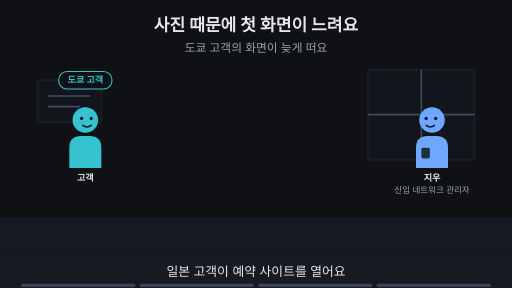
t = 0.00 s
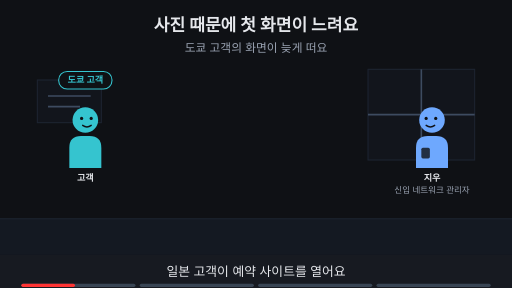
t = 1.88 s
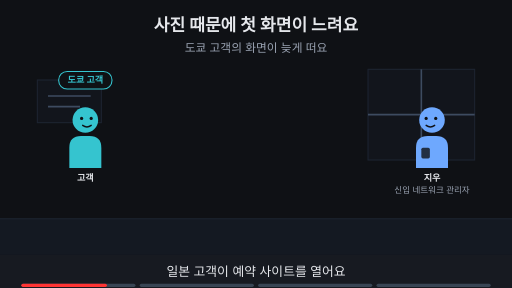
t = 3.00 s
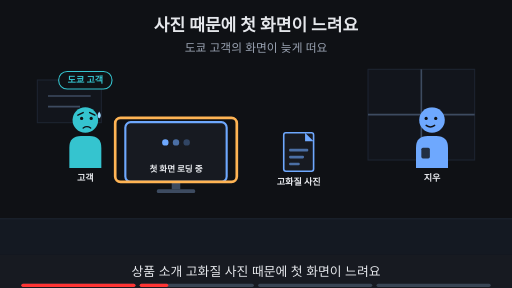
t = 5.00 s
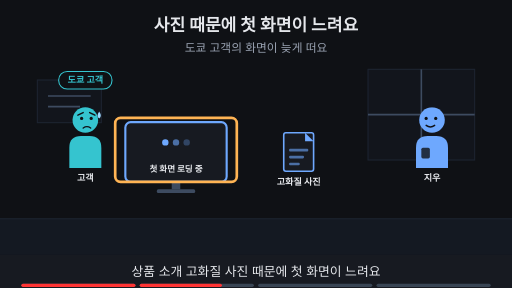
t = 6.88 s
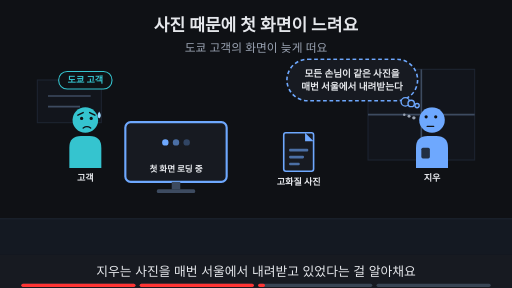
t = 8.24 s

The animated SVG that drew these frames (rendered in a browser with its animation timeline set to each time). Animation: 18 SMIL elements (animate=18); frames cover the first 8.24 s, repeats indefinitely.

<svg xmlns="http://www.w3.org/2000/svg" viewBox="0 0 960 540" width="960" height="540" font-family="-apple-system,'Apple SD Gothic Neo','Segoe UI',sans-serif">
<title>사진 때문에 첫 화면이 느려요</title>
<rect width="960" height="540" fill="#0f1115"/>
<text x="480" y="58" text-anchor="middle" font-size="32" font-weight="700" fill="#e6e8ec">사진 때문에 첫 화면이 느려요</text>
<text x="480" y="98" text-anchor="middle" font-size="22" fill="#9aa3b2">도쿄 고객의 화면이 늦게 떠요</text>
<rect x="0" y="410" width="960" height="68" fill="#141922"/><line x1="0" y1="410" x2="960" y2="410" stroke="#1d2431" stroke-width="2"/><rect x="690" y="130" width="200" height="170" fill="#12151c" stroke="#1d2431" stroke-width="2"/><line x1="790" y1="130" x2="790" y2="300" stroke="#3d4b60" stroke-width="3"/><line x1="690" y1="215" x2="890" y2="215" stroke="#3d4b60" stroke-width="3"/><rect x="70" y="150" width="120" height="80" fill="#12151c" stroke="#1d2431" stroke-width="2"/><line x1="90" y1="180" x2="170" y2="180" stroke="#3d4b60" stroke-width="3"/><line x1="90" y1="200" x2="150" y2="200" stroke="#3d4b60" stroke-width="3"/><g opacity="1"><animate attributeName="opacity" values="1;1;0;0" keyTimes="0;0.235;0.250;1" dur="16s" repeatCount="indefinite"/><g transform="translate(160,225) scale(1.0,1.0)"><path d="M-30 90 V52 Q-30 30 -8 30 H8 Q30 30 30 52 V90 Z" fill="#35c4cf"/><circle r="24" fill="#35c4cf"/><circle cx="-7" cy="-3" r="3" fill="#0f1115"/><circle cx="11" cy="-3" r="3" fill="#0f1115"/><path d="M-5 10 Q3 16 11 10" fill="none" stroke="#0f1115" stroke-width="2.6" stroke-linecap="round"/></g><text x="160" y="339.0" text-anchor="middle" font-size="17" font-weight="700" fill="#e6e8ec">고객</text></g><g opacity="0"><animate attributeName="opacity" values="0;0;1;1" keyTimes="0;0.250;0.265;1" dur="16s" repeatCount="indefinite"/><g transform="translate(160,225) scale(1.0,1.0)"><path d="M-30 90 V52 Q-30 30 -8 30 H8 Q30 30 30 52 V90 Z" fill="#35c4cf"/><circle r="24" fill="#35c4cf"/><circle cx="-7" cy="-3" r="3" fill="#0f1115"/><circle cx="11" cy="-3" r="3" fill="#0f1115"/><path d="M-14 -9 L-4 -14 M18 -9 L8 -14" fill="none" stroke="#0f1115" stroke-width="2.6" stroke-linecap="round"/><path d="M-4 15 Q3 10 10 15" fill="none" stroke="#0f1115" stroke-width="2.6" stroke-linecap="round"/><path d="M26 -16 q-6 9 0 13 q6 -4 0 -13z" fill="#9fd8ff"/></g><text x="160" y="339.0" text-anchor="middle" font-size="17" font-weight="700" fill="#e6e8ec">고객</text></g><g><rect x="110" y="134" width="100" height="33" rx="16" fill="#0f1115" stroke="#35c4cf" stroke-width="2"/><text x="160" y="156.12" text-anchor="middle" font-size="17" font-weight="700" fill="#35c4cf">도쿄 고객</text></g><g opacity="1"><animate attributeName="opacity" values="1;1;0;0" keyTimes="0;0.235;0.250;1" dur="16s" repeatCount="indefinite"/><g transform="translate(810,225) scale(-1.0,1.0)"><path d="M-30 90 V52 Q-30 30 -8 30 H8 Q30 30 30 52 V90 Z" fill="#6ea8fe"/><rect x="4" y="52" width="16" height="20" rx="3" fill="#0f1115" fill-opacity="0.8"/><circle r="24" fill="#6ea8fe"/><circle cx="-7" cy="-3" r="3" fill="#0f1115"/><circle cx="11" cy="-3" r="3" fill="#0f1115"/><path d="M-5 10 Q3 16 11 10" fill="none" stroke="#0f1115" stroke-width="2.6" stroke-linecap="round"/></g><text x="810" y="339.0" text-anchor="middle" font-size="17" font-weight="700" fill="#e6e8ec">지우</text><text x="810" y="361.0" text-anchor="middle" font-size="16" fill="#9aa3b2">신입 네트워크 관리자</text></g><g opacity="0"><animate attributeName="opacity" values="0;0;1;1;0;0" keyTimes="0;0.250;0.265;0.485;0.500;1" dur="16s" repeatCount="indefinite"/><g transform="translate(810,225) scale(-1.0,1.0)"><path d="M-30 90 V52 Q-30 30 -8 30 H8 Q30 30 30 52 V90 Z" fill="#6ea8fe"/><rect x="4" y="52" width="16" height="20" rx="3" fill="#0f1115" fill-opacity="0.8"/><circle r="24" fill="#6ea8fe"/><circle cx="-7" cy="-3" r="3" fill="#0f1115"/><circle cx="11" cy="-3" r="3" fill="#0f1115"/><path d="M-5 10 Q3 16 11 10" fill="none" stroke="#0f1115" stroke-width="2.6" stroke-linecap="round"/></g><text x="810" y="339.0" text-anchor="middle" font-size="17" font-weight="700" fill="#e6e8ec">지우</text></g><g opacity="0"><animate attributeName="opacity" values="0;0;1;1" keyTimes="0;0.500;0.515;1" dur="16s" repeatCount="indefinite"/><g transform="translate(810,225) scale(-1.0,1.0)"><path d="M-30 90 V52 Q-30 30 -8 30 H8 Q30 30 30 52 V90 Z" fill="#6ea8fe"/><rect x="4" y="52" width="16" height="20" rx="3" fill="#0f1115" fill-opacity="0.8"/><circle r="24" fill="#6ea8fe"/><circle cx="-7" cy="-6" r="3" fill="#0f1115"/><circle cx="11" cy="-6" r="3" fill="#0f1115"/><path d="M-3 12 H9" fill="none" stroke="#0f1115" stroke-width="2.6" stroke-linecap="round"/><circle cx="34" cy="-4" r="3.2" fill="#9aa3b2"/><circle cx="43" cy="-7" r="2.8000000000000003" fill="#9aa3b2"/><circle cx="52" cy="-10" r="2.4000000000000004" fill="#9aa3b2"/></g><text x="810" y="339.0" text-anchor="middle" font-size="17" font-weight="700" fill="#e6e8ec">지우</text></g><g opacity="0"><animate attributeName="opacity" values="0;0;1;1" keyTimes="0;0.250;0.265;1" dur="16s" repeatCount="indefinite"/><rect x="235.0" y="229" width="190" height="112" rx="10" fill="#171a21" stroke="#6ea8fe" stroke-width="4"/><circle cx="310" cy="267" r="6" fill="#6ea8fe" fill-opacity="1"/><circle cx="330" cy="267" r="6" fill="#6ea8fe" fill-opacity="0.6"/><circle cx="350" cy="267" r="6" fill="#6ea8fe" fill-opacity="0.3"/><text x="330" y="323" text-anchor="middle" font-size="16" font-weight="700" fill="#e6e8ec">첫 화면 로딩 중</text><rect x="322" y="341" width="16" height="14" fill="#3d4b60"/><rect x="294" y="355" width="72" height="7" rx="3" fill="#3d4b60"/></g><g opacity="0"><animate attributeName="opacity" values="0;0;1;1;0;0" keyTimes="0;0.250;0.265;0.485;0.500;1" dur="16s" repeatCount="indefinite"/><rect x="216" y="221" width="228" height="120" rx="10" fill="none" stroke="#ffb454" stroke-width="5"/></g><g opacity="0"><animate attributeName="opacity" values="0;0;1;1" keyTimes="0;0.250;0.265;1" dur="16s" repeatCount="indefinite"/><rect x="532" y="249" width="56" height="72" rx="4" fill="#171a21" stroke="#6ea8fe" stroke-width="3"/><polygon points="572,249 588,265 572,265" fill="#6ea8fe"/><rect x="542" y="279" width="36" height="5" rx="2" fill="#6ea8fe" fill-opacity="0.6"/><rect x="542" y="292" width="28" height="5" rx="2" fill="#6ea8fe" fill-opacity="0.6"/><rect x="542" y="305" width="20" height="5" rx="2" fill="#6ea8fe" fill-opacity="0.6"/><text x="560" y="347" text-anchor="middle" font-size="17" font-weight="700" fill="#e6e8ec">고화질 사진</text></g><g opacity="0"><animate attributeName="opacity" values="0;0;1;1;0;0" keyTimes="0;0.500;0.515;0.735;0.750;1" dur="16s" repeatCount="indefinite"/><rect x="538" y="111" width="245" height="78" rx="39" fill="#171a21" stroke="#6ea8fe" stroke-width="3" stroke-dasharray="7 5"/><circle cx="760" cy="191" r="8" fill="#171a21" stroke="#6ea8fe" stroke-width="2.5"/><circle cx="771" cy="194" r="6" fill="#171a21" stroke="#6ea8fe" stroke-width="2.5"/><circle cx="782" cy="198" r="4" fill="#171a21" stroke="#6ea8fe" stroke-width="2.5"/><text x="660" y="143.48" text-anchor="middle" font-size="18" font-weight="700" fill="#e6e8ec">모든 손님이 같은 사진을</text><text x="660" y="169.48" text-anchor="middle" font-size="18" font-weight="700" fill="#e6e8ec">매번 서울에서 내려받는다</text></g><g opacity="0"><animate attributeName="opacity" values="0;0;1;1" keyTimes="0;0.750;0.765;1" dur="16s" repeatCount="indefinite"/><text x="480" y="402" text-anchor="middle" font-size="16" fill="#9aa3b2">이 Page에서 알아볼 것</text><rect x="314" y="419" width="333" height="38" rx="19" fill="#ffb454" stroke="#ffb454" stroke-width="2"/><text x="480" y="445.92" text-anchor="middle" font-size="22" font-weight="700" fill="#0f1115">사진은 더 가까이 둘 수 없을까?</text></g>
<rect x="0" y="478" width="960" height="62" fill="#171a21"/>
<g opacity="1"><animate attributeName="opacity" values="1;1;0;0" keyTimes="0;0.235;0.250;1" dur="16s" repeatCount="indefinite"/><text x="480" y="518" text-anchor="middle" font-size="24" fill="#e6e8ec">일본 고객이 예약 사이트를 열어요</text></g>
<g opacity="0"><animate attributeName="opacity" values="0;0;1;1;0;0" keyTimes="0;0.250;0.265;0.485;0.500;1" dur="16s" repeatCount="indefinite"/><text x="480" y="518" text-anchor="middle" font-size="24" fill="#e6e8ec">상품 소개 고화질 사진 때문에 첫 화면이 느려요</text></g>
<g opacity="0"><animate attributeName="opacity" values="0;0;1;1;0;0" keyTimes="0;0.500;0.515;0.735;0.750;1" dur="16s" repeatCount="indefinite"/><text x="480" y="518" text-anchor="middle" font-size="24" fill="#e6e8ec">지우는 사진을 매번 서울에서 내려받고 있었다는 걸 알아채요</text></g>
<g opacity="0"><animate attributeName="opacity" values="0;0;1;1" keyTimes="0;0.750;0.765;1" dur="16s" repeatCount="indefinite"/><text x="480" y="518" text-anchor="middle" font-size="24" fill="#e6e8ec">이 Page에서 파일을 가까이 두는 법을 알아봐요</text></g>

<g aria-label="재생 진행 막대" data-stage-count="4"><g class="progress-segment" data-stage="1"><rect x="40" y="532" width="214" height="6" rx="3" fill="#394554"/><rect x="40" y="532" width="0" height="6" rx="3" fill="#ff3434"><animate attributeName="width" values="0;214;214" keyTimes="0;0.250000;1" dur="16s" repeatCount="indefinite"/></rect></g><g class="progress-segment" data-stage="2"><rect x="262" y="532" width="214" height="6" rx="3" fill="#394554"/><rect x="262" y="532" width="0" height="6" rx="3" fill="#ff3434"><animate attributeName="width" values="0;0;214;214" keyTimes="0;0.250000;0.500000;1" dur="16s" repeatCount="indefinite"/></rect></g><g class="progress-segment" data-stage="3"><rect x="484" y="532" width="214" height="6" rx="3" fill="#394554"/><rect x="484" y="532" width="0" height="6" rx="3" fill="#ff3434"><animate attributeName="width" values="0;0;214;214" keyTimes="0;0.500000;0.750000;1" dur="16s" repeatCount="indefinite"/></rect></g><g class="progress-segment" data-stage="4"><rect x="706" y="532" width="214" height="6" rx="3" fill="#394554"/><rect x="706" y="532" width="0" height="6" rx="3" fill="#ff3434"><animate attributeName="width" values="0;0;214" keyTimes="0;0.750000;1" dur="16s" repeatCount="indefinite"/></rect></g></g></svg>
